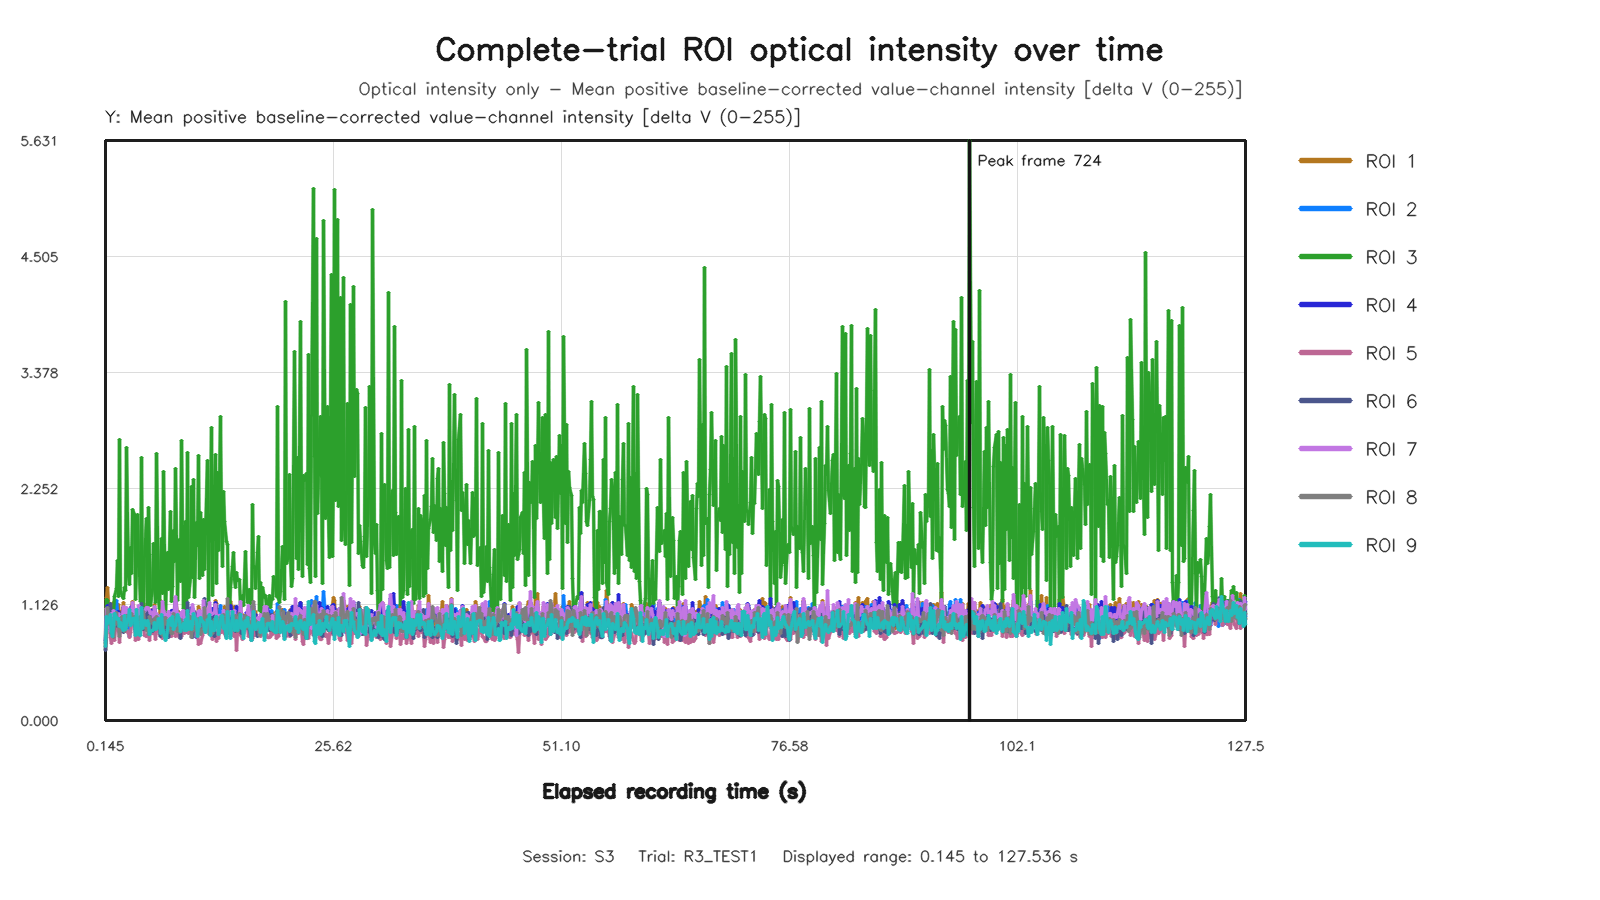

The file beside this chart, header and first rows:
capture_frame_id, elapsed_time_s, roi1_value, roi2_value, roi3_value, roi4_value, roi5_value, roi6_value, roi7_value, roi8_value, roi9_value
0, 0.1446, 0.7469, 0.7539, 0.6923, 0.7742, 0.6863, 0.6776, 0.7828, 0.718, 0.7149
1, 0.2723, 1.198, 0.9002, 1.179, 1.007, 0.8421, 0.9687, 1.09, 0.8823, 1.006
2, 0.4, 1.29, 1.037, 1.161, 1.12, 0.8968, 0.9663, 0.9571, 1.099, 0.944
3, 0.5452, 0.9773, 1.049, 0.9764, 0.9612, 0.9397, 1.023, 0.8778, 0.9296, 0.9885
4, 0.6718, 1.043, 0.9694, 1.097, 0.9135, 0.8017, 1.137, 0.9806, 0.9986, 1.03
5, 0.7994, 1.066, 0.8856, 0.9852, 1.03, 0.7496, 0.9358, 1.04, 0.8445, 0.8584
6, 0.9437, 0.9766, 0.9515, 0.9915, 0.9221, 0.967, 0.9089, 0.9497, 0.9228, 0.8124
7, 1.072, 1.142, 0.889, 1.053, 1.035, 0.7832, 0.8828, 1.065, 0.807, 0.9178
8, 1.2, 0.9819, 1.043, 1.201, 0.8738, 0.7786, 0.9101, 0.9488, 0.931, 1.038
9, 1.344, 0.969, 1.16, 1.285, 1.043, 1.018, 0.9987, 0.9988, 1.046, 0.9968
10, 1.472, 1.116, 1.062, 1.554, 1.039, 0.8713, 0.9091, 0.9852, 0.9343, 0.9825
11, 1.615, 1.127, 0.8902, 1.203, 1.063, 0.9042, 0.9188, 1.044, 0.9415, 0.987
12, 1.744, 0.9393, 0.8561, 2.723, 1.014, 0.7547, 0.9905, 0.9902, 0.8114, 0.9146
13, 1.872, 1.056, 0.9778, 1.252, 0.8967, 0.9287, 0.97, 1.009, 0.9946, 0.9487
14, 2.016, 1.057, 1.023, 1.2, 0.9397, 0.9575, 1.011, 1.006, 1.009, 0.894
15, 2.144, 1.144, 1.031, 1.187, 1.093, 0.9353, 0.8501, 1.109, 0.9808, 0.8699
16, 2.272, 0.9087, 1.015, 1.288, 1.011, 0.9507, 0.9495, 0.9746, 0.8656, 1.018
17, 2.416, 1.053, 1.012, 1.263, 0.9674, 0.8687, 0.896, 1.081, 0.9653, 0.8801
18, 2.544, 1.075, 1.02, 2.647, 1.085, 0.8814, 0.9571, 1.101, 1.022, 0.9406
19, 2.672, 1.045, 1.005, 1.394, 1.011, 0.849, 0.9468, 0.9553, 1.01, 0.9894
20, 2.816, 0.9767, 0.8129, 1.318, 1, 0.8056, 1.029, 1.069, 0.918, 1.078
21, 2.944, 1.029, 0.9496, 1.675, 1.01, 0.8527, 0.937, 0.9367, 0.9709, 0.9195
22, 3.072, 1.093, 1.066, 1.427, 1.102, 0.9187, 0.9621, 1.027, 1.035, 0.9376
23, 3.216, 1.152, 1.042, 2.05, 0.9346, 0.9479, 1.088, 1.143, 0.9889, 0.9908
24, 3.344, 1.03, 1.066, 2.002, 0.9865, 0.9623, 0.9513, 1.02, 1.006, 0.9938
25, 3.474, 1.005, 0.8663, 1.172, 0.9914, 0.7755, 0.8827, 1.082, 0.9584, 0.8248
26, 3.616, 0.9992, 0.8926, 1.499, 0.9744, 0.8564, 0.9239, 0.9009, 0.8912, 1.074
27, 3.744, 1.018, 0.9595, 2.001, 0.9689, 0.8229, 0.9616, 0.9792, 0.9213, 0.9576
28, 3.871, 1.013, 0.9579, 1.627, 1.002, 0.7911, 0.965, 1.118, 0.9401, 0.8301
29, 4.015, 0.9588, 1.059, 1.157, 0.9586, 0.9075, 0.9249, 1.027, 1.008, 0.8288
30, 4.143, 0.9552, 1.108, 2.552, 0.9982, 0.984, 1.132, 0.9922, 0.9777, 1.092
31, 4.273, 0.8809, 1.148, 1.255, 0.9757, 0.9498, 0.9533, 1.009, 1.048, 0.8946
32, 4.416, 1.137, 1.061, 1.093, 1.061, 0.9371, 0.8827, 1.059, 1.06, 0.9544
33, 4.544, 1.0, 1.058, 1.595, 0.921, 0.8295, 1.071, 1.055, 0.9392, 0.974
34, 4.672, 1.105, 0.9751, 1.962, 1.075, 0.8115, 0.9175, 1.1, 0.8765, 0.9242
35, 4.816, 0.974, 1.012, 0.9781, 1.099, 0.8273, 1.054, 1.102, 0.9316, 0.9679
36, 4.945, 0.9456, 0.8973, 2.068, 0.877, 0.8677, 0.951, 1.083, 0.8384, 0.9434
37, 5.073, 0.9803, 0.9478, 1.616, 0.9942, 0.7723, 0.9263, 1.068, 1.006, 0.8303
38, 5.215, 1.058, 0.9883, 1.112, 1.068, 0.9072, 0.9355, 1.037, 0.9822, 0.8623
39, 5.344, 1.08, 0.9611, 1.275, 1.064, 0.8494, 0.8614, 1.052, 0.9526, 0.8757
40, 5.471, 0.917, 0.9378, 1.715, 0.9283, 0.8455, 0.9168, 1, 0.9316, 0.8818
41, 5.616, 1.13, 1.084, 1.412, 1.031, 0.8978, 0.9513, 1.103, 0.9892, 0.9481
42, 5.744, 0.9929, 1.005, 1.143, 1.016, 0.7902, 0.9547, 0.9827, 0.9537, 0.8795
43, 5.872, 1.029, 1.018, 2.59, 0.9641, 0.9454, 0.8968, 1.039, 1.012, 0.894
44, 6.016, 0.9209, 1.011, 1.184, 0.9726, 0.8612, 0.9434, 0.939, 0.9523, 0.9917
45, 6.144, 0.9786, 1.004, 1.092, 0.941, 0.8335, 0.9613, 1.002, 0.902, 0.973
46, 6.272, 1.169, 1.011, 1.454, 0.9474, 0.9039, 0.8137, 1.015, 0.8899, 0.841
47, 6.415, 0.9061, 1.014, 1.766, 0.929, 0.824, 0.9486, 0.9317, 0.9599, 1.028
48, 6.544, 1.052, 0.8567, 1.235, 1.04, 0.7984, 0.8514, 1.151, 0.8211, 0.885
49, 6.672, 1.049, 1.008, 2.422, 0.994, 0.9324, 0.9831, 1.066, 0.9274, 0.868
50, 6.817, 0.9504, 1.034, 1.022, 0.9526, 0.8481, 0.9009, 1.024, 0.9981, 0.7733
51, 6.944, 1.023, 0.9609, 1.395, 1.02, 0.8188, 0.8554, 1.027, 0.9282, 0.8095
52, 7.072, 1.049, 1.047, 1.635, 0.9554, 0.8665, 0.872, 0.9929, 0.9364, 0.8786
53, 7.216, 0.9993, 0.983, 1.27, 0.9235, 0.8854, 0.8087, 1.056, 0.9436, 0.9708
54, 7.353, 0.9149, 0.9442, 2.032, 0.9948, 0.8416, 0.9483, 0.9771, 0.8713, 0.9855
55, 7.471, 1.062, 0.8917, 1.153, 1.066, 0.8133, 0.9597, 0.924, 0.8488, 0.9253
56, 7.615, 1.045, 0.926, 1.299, 1.065, 0.852, 0.9236, 1.046, 0.8408, 1.009
57, 7.743, 0.9873, 0.9766, 1.842, 1.004, 0.8949, 0.9866, 1.02, 1.039, 0.8855
58, 7.873, 1.07, 0.9345, 1.542, 1.037, 0.9779, 1.013, 1.063, 0.9516, 0.9168
59, 8.016, 1.191, 1.112, 2.447, 1.157, 0.815, 0.9795, 1.202, 0.9955, 0.9265
... 896 more rows
